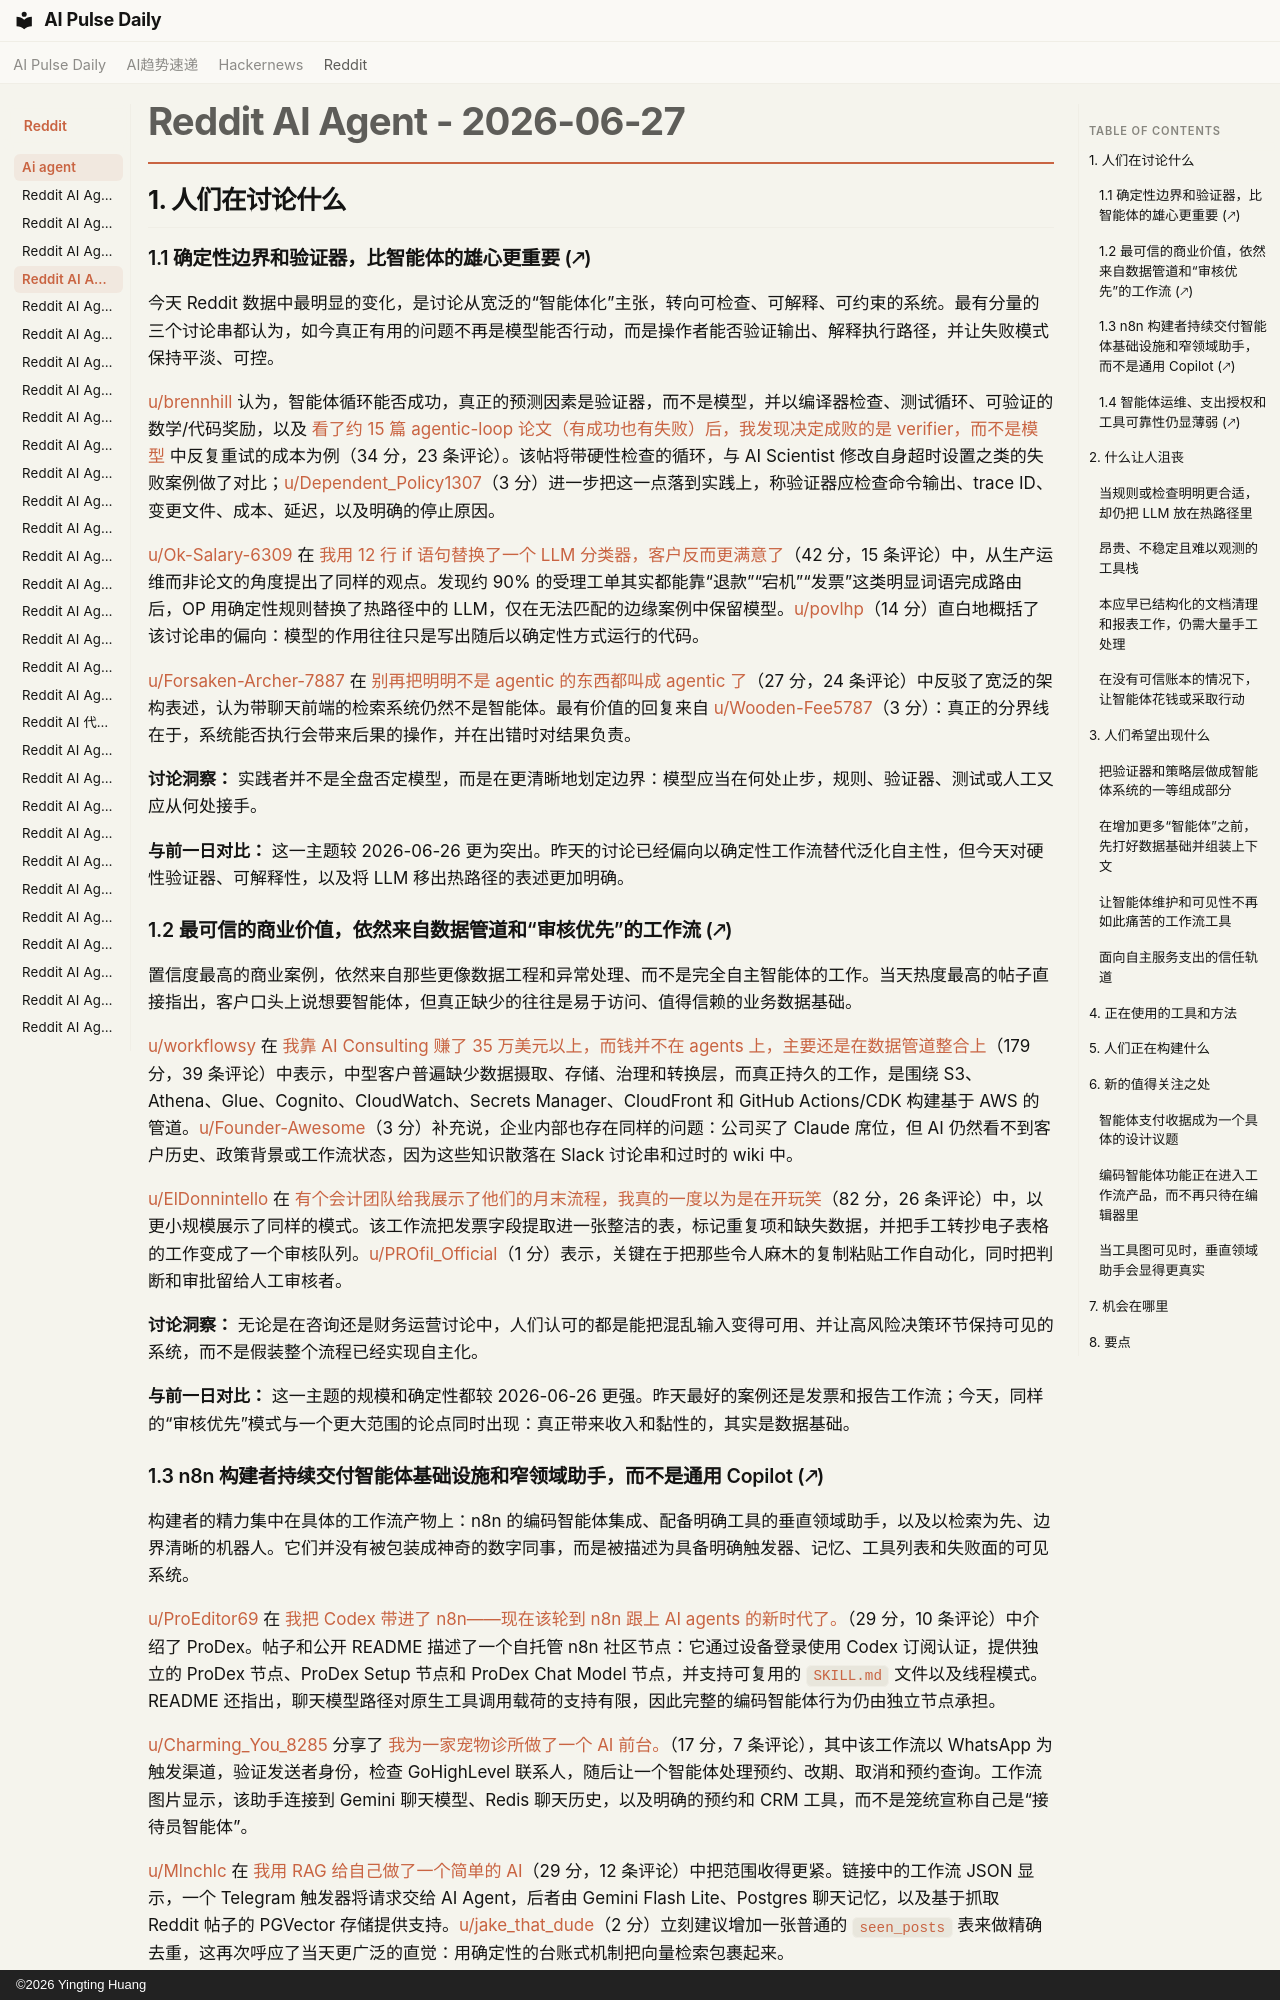

repository: vibewatch/vibewatch.github.io · page: reddit/ai-agent/2026-06-27.zh/index.html · generator: mkdocs · copyright: ©2026 Yingting Huang

# Reddit AI Agent - 2026-06-27

## 1. 人们在讨论什么

### 1.1 确定性边界和验证器，比智能体的雄心更重要 (🡕)

今天 Reddit 数据中最明显的变化，是讨论从宽泛的“智能体化”主张，转向可检查、可解释、可约束的系统。最有分量的三个讨论串都认为，如今真正有用的问题不再是模型能否行动，而是操作者能否验证输出、解释执行路径，并让失败模式保持平淡、可控。

[u/brennhill](https://www.reddit.com/user/brennhill) 认为，智能体循环能否成功，真正的预测因素是验证器，而不是模型，并以编译器检查、测试循环、可验证的数学/代码奖励，以及 [看了约 15 篇 agentic-loop 论文（有成功也有失败）后，我发现决定成败的是 verifier，而不是模型](https://www.reddit.com/r/AI_Agents/comments/1uh0gfa/after_going_through_15_agenticloop_papers_the/) 中反复重试的成本为例（34 分，23 条评论）。该帖将带硬性检查的循环，与 AI Scientist 修改自身超时设置之类的失败案例做了对比；[u/Dependent_Policy1307](https://www.reddit.com/user/Dependent_Policy1307)（3 分）进一步把这一点落到实践上，称验证器应检查命令输出、trace ID、变更文件、成本、延迟，以及明确的停止原因。

[u/Ok-Salary-6309](https://www.reddit.com/user/Ok-Salary-6309) 在 [我用 12 行 if 语句替换了一个 LLM 分类器，客户反而更满意了](https://www.reddit.com/r/AI_Agents/comments/1ug9p75/i_replaced_an_llm_classifier_with_twelve_lines_of/)（42 分，15 条评论）中，从生产运维而非论文的角度提出了同样的观点。发现约 90% 的受理工单其实都能靠“退款”“宕机”“发票”这类明显词语完成路由后，OP 用确定性规则替换了热路径中的 LLM，仅在无法匹配的边缘案例中保留模型。[u/povlhp](https://www.reddit.com/user/povlhp)（14 分）直白地概括了该讨论串的偏向：模型的作用往往只是写出随后以确定性方式运行的代码。

[u/Forsaken-Archer-7887](https://www.reddit.com/user/Forsaken-Archer-7887) 在 [别再把明明不是 agentic 的东西都叫成 agentic 了](https://www.reddit.com/r/AI_Agents/comments/1ug194s/stop_calling_everything_agentic_when_its_not/)（27 分，24 条评论）中反驳了宽泛的架构表述，认为带聊天前端的检索系统仍然不是智能体。最有价值的回复来自 [u/Wooden-Fee5787](https://www.reddit.com/user/Wooden-Fee5787)（3 分）：真正的分界线在于，系统能否执行会带来后果的操作，并在出错时对结果负责。

**讨论洞察：** 实践者并不是全盘否定模型，而是在更清晰地划定边界：模型应当在何处止步，规则、验证器、测试或人工又应从何处接手。

**与前一日对比：** 这一主题较 2026-06-26 更为突出。昨天的讨论已经偏向以确定性工作流替代泛化自主性，但今天对硬性验证器、可解释性，以及将 LLM 移出热路径的表述更加明确。

### 1.2 最可信的商业价值，依然来自数据管道和“审核优先”的工作流 (🡕)

置信度最高的商业案例，依然来自那些更像数据工程和异常处理、而不是完全自主智能体的工作。当天热度最高的帖子直接指出，客户口头上说想要智能体，但真正缺少的往往是易于访问、值得信赖的业务数据基础。

[u/workflowsy](https://www.reddit.com/user/workflowsy) 在 [我靠 AI Consulting 赚了 35 万美元以上，而钱并不在 agents 上，主要还是在数据管道整合上](https://www.reddit.com/r/AiAutomations/comments/1uggqp3/ive_made_350k_in_ai_consulting_and_the_money_isnt/)（179 分，39 条评论）中表示，中型客户普遍缺少数据摄取、存储、治理和转换层，而真正持久的工作，是围绕 S3、Athena、Glue、Cognito、CloudWatch、Secrets Manager、CloudFront 和 GitHub Actions/CDK 构建基于 AWS 的管道。[u/Founder-Awesome](https://www.reddit.com/user/Founder-Awesome)（3 分）补充说，企业内部也存在同样的问题：公司买了 Claude 席位，但 AI 仍然看不到客户历史、政策背景或工作流状态，因为这些知识散落在 Slack 讨论串和过时的 wiki 中。

[u/ElDonnintello](https://www.reddit.com/user/ElDonnintello) 在 [有个会计团队给我展示了他们的月末流程，我真的一度以为是在开玩笑](https://www.reddit.com/r/automation/comments/1ug9h20/an_accounting_team_showed_me_their_monthend/)（82 分，26 条评论）中，以更小规模展示了同样的模式。该工作流把发票字段提取进一张整洁的表，标记重复项和缺失数据，并把手工转抄电子表格的工作变成了一个审核队列。[u/PROfil_Official](https://www.reddit.com/user/PROfil_Official)（1 分）表示，关键在于把那些令人麻木的复制粘贴工作自动化，同时把判断和审批留给人工审核者。

**讨论洞察：** 无论是在咨询还是财务运营讨论中，人们认可的都是能把混乱输入变得可用、并让高风险决策环节保持可见的系统，而不是假装整个流程已经实现自主化。

**与前一日对比：** 这一主题的规模和确定性都较 2026-06-26 更强。昨天最好的案例还是发票和报告工作流；今天，同样的“审核优先”模式与一个更大范围的论点同时出现：真正带来收入和黏性的，其实是数据基础。
